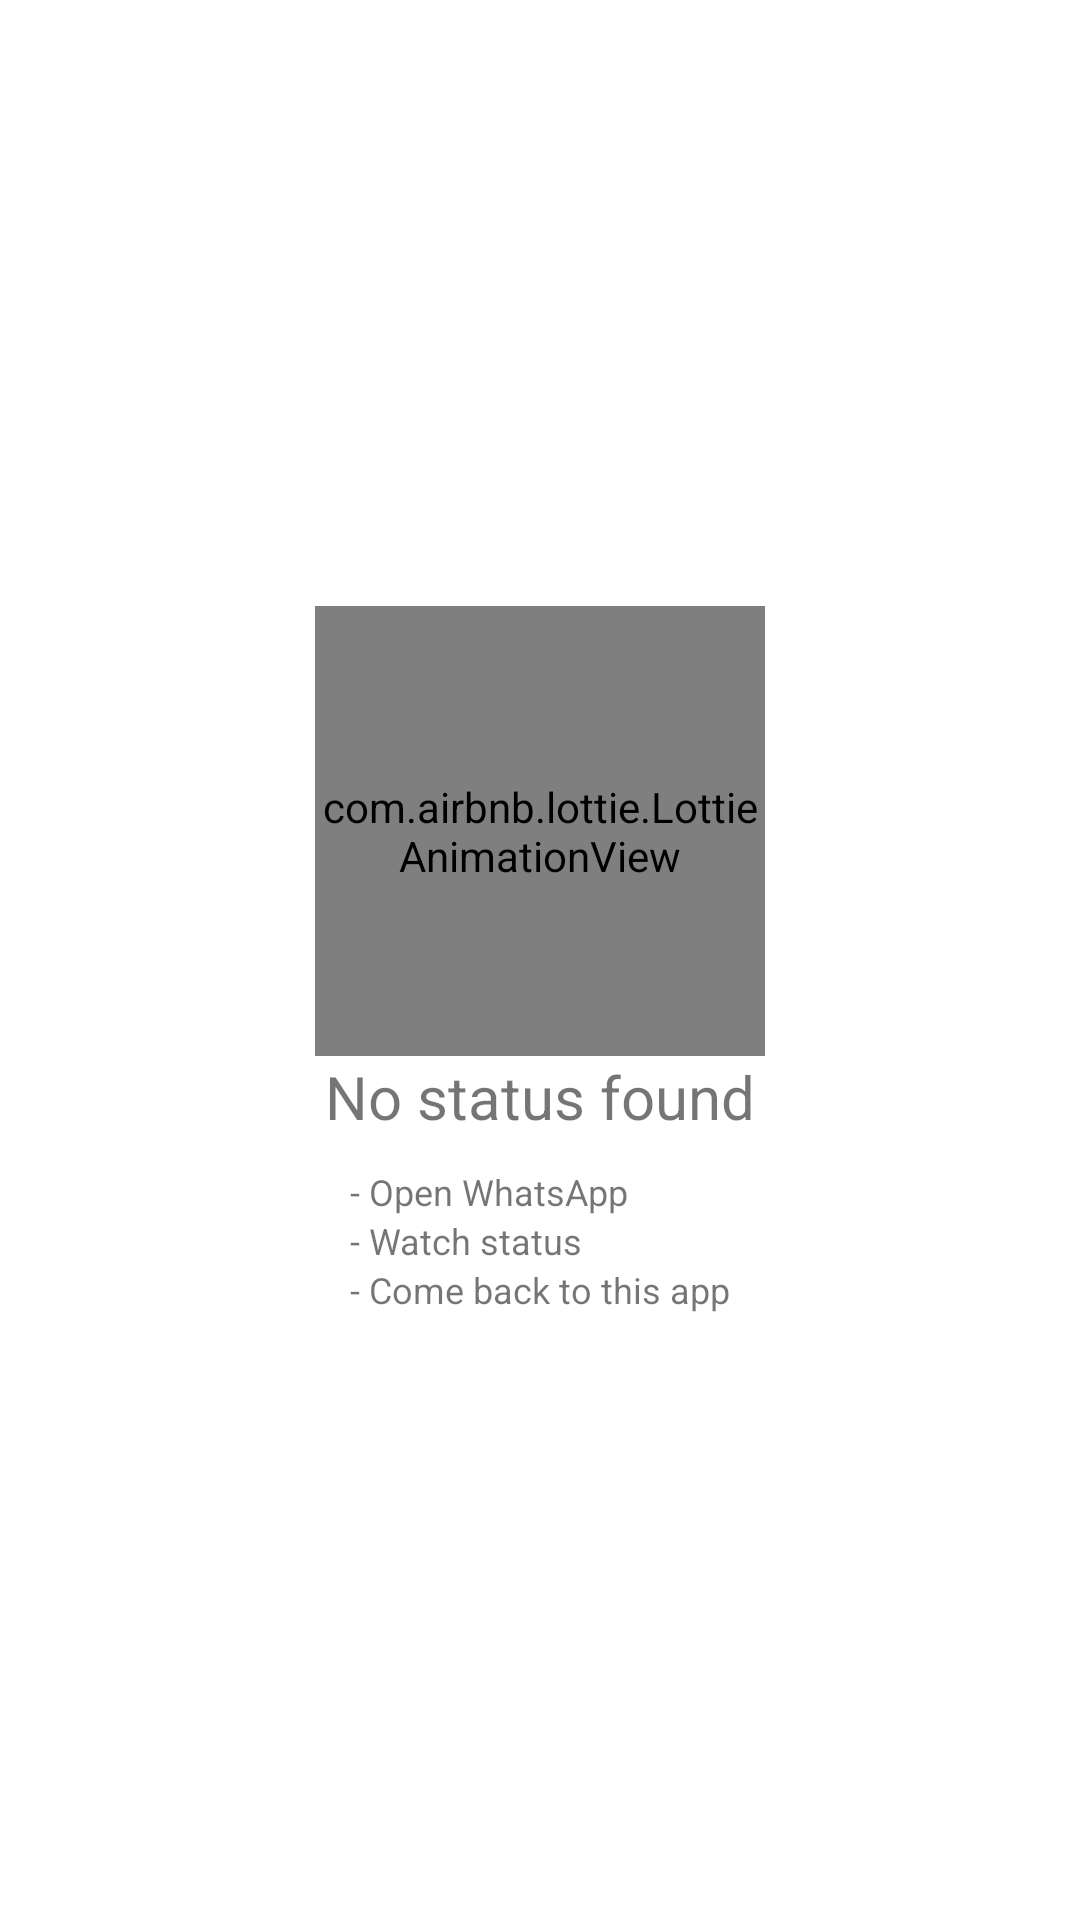

Produce the Android XML layout that renders to this screen, including the resource entries it uses.
<!-- AndroidManifest.xml: application theme AppTheme -->
<!-- res/layout/fragment_video.xml -->
<?xml version="1.0" encoding="utf-8"?>
<RelativeLayout xmlns:android="http://schemas.android.com/apk/res/android"
    xmlns:app="http://schemas.android.com/apk/res-auto"
    android:id="@+id/swipeLayout"
    android:layout_width="match_parent"
    android:layout_height="match_parent"
    android:background="@color/white">

    <androidx.recyclerview.widget.RecyclerView
        android:id="@+id/recyclerView"
        android:layout_width="match_parent"
        android:layout_height="match_parent"
        android:layout_centerHorizontal="true"
        android:paddingStart="1dp"
        android:paddingTop="1dp"
        android:paddingEnd="1dp" />

    <LinearLayout
        android:layout_width="match_parent"
        android:layout_height="wrap_content"
        android:layout_centerInParent="true"
        android:gravity="center"
        android:orientation="vertical">

        <LinearLayout
            android:id="@+id/no_status_layout"
            android:layout_width="wrap_content"
            android:layout_height="wrap_content"
            android:gravity="center_horizontal"
            android:orientation="vertical">

            <com.airbnb.lottie.LottieAnimationView
                android:layout_width="150dp"
                android:layout_height="150dp"
                app:lottie_autoPlay="true"
                app:lottie_loop="true"
                app:lottie_rawRes="@raw/search_file" />

            <TextView
                android:layout_width="wrap_content"
                android:layout_height="wrap_content"
                android:text="@string/no_status_found"
                android:textSize="20sp" />

            <LinearLayout
                android:layout_width="wrap_content"
                android:layout_height="wrap_content"
                android:layout_marginTop="10dp"
                android:orientation="vertical">

                <TextView
                    android:id="@+id/tv_open_app"
                    android:layout_width="wrap_content"
                    android:layout_height="wrap_content"
                    android:text="@string/open_whatsapp"
                    android:textSize="12sp" />

                <TextView
                    android:layout_width="wrap_content"
                    android:layout_height="wrap_content"
                    android:text="@string/watch_status"
                    android:textSize="12sp" />

                <TextView
                    android:layout_width="wrap_content"
                    android:layout_height="wrap_content"
                    android:text="@string/come_back_to_this_app"
                    android:textSize="12sp" />
            </LinearLayout>
        </LinearLayout>

        <ProgressBar
            android:id="@+id/pb_progress"
            android:layout_width="wrap_content"
            android:layout_height="wrap_content"
            android:indeterminateTint="@color/myAccentColor"
            android:visibility="gone" />

    </LinearLayout>
</RelativeLayout>
<!-- resources referenced by this layout -->
<resources>
  <color name="myAccentColor">#FF1F5F</color>
  <color name="white">#FFFFFF</color>
  <string name="come_back_to_this_app">- Come back to this app</string>
  <string name="no_status_found">No status found</string>
  <string name="open_whatsapp">- Open WhatsApp</string>
  <string name="watch_status">- Watch status</string>
  <style name="AppTheme" parent="Theme.MaterialComponents.Light.NoActionBar">
          
          <item name="colorPrimary">@color/myPrimaryColor</item>
          <item name="colorPrimaryDark">@color/myPrimaryColor</item>
          <item name="colorAccent">@color/myPrimaryColor</item>
  
          <item name="floatingActionButtonStyle">@style/FloatingActionButtonStyle</item>
      </style>
  <color name="myPrimaryColor">#1AA900</color>
  <style name="FloatingActionButtonStyle" parent="Widget.Design.FloatingActionButton">
          <item name="shapeAppearanceOverlay">@style/FabShapeStyle</item>
      </style>
  <style name="FabShapeStyle" parent="ShapeAppearance.MaterialComponents.SmallComponent">
          <item name="cornerSize">20%</item>
      </style>
</resources>
